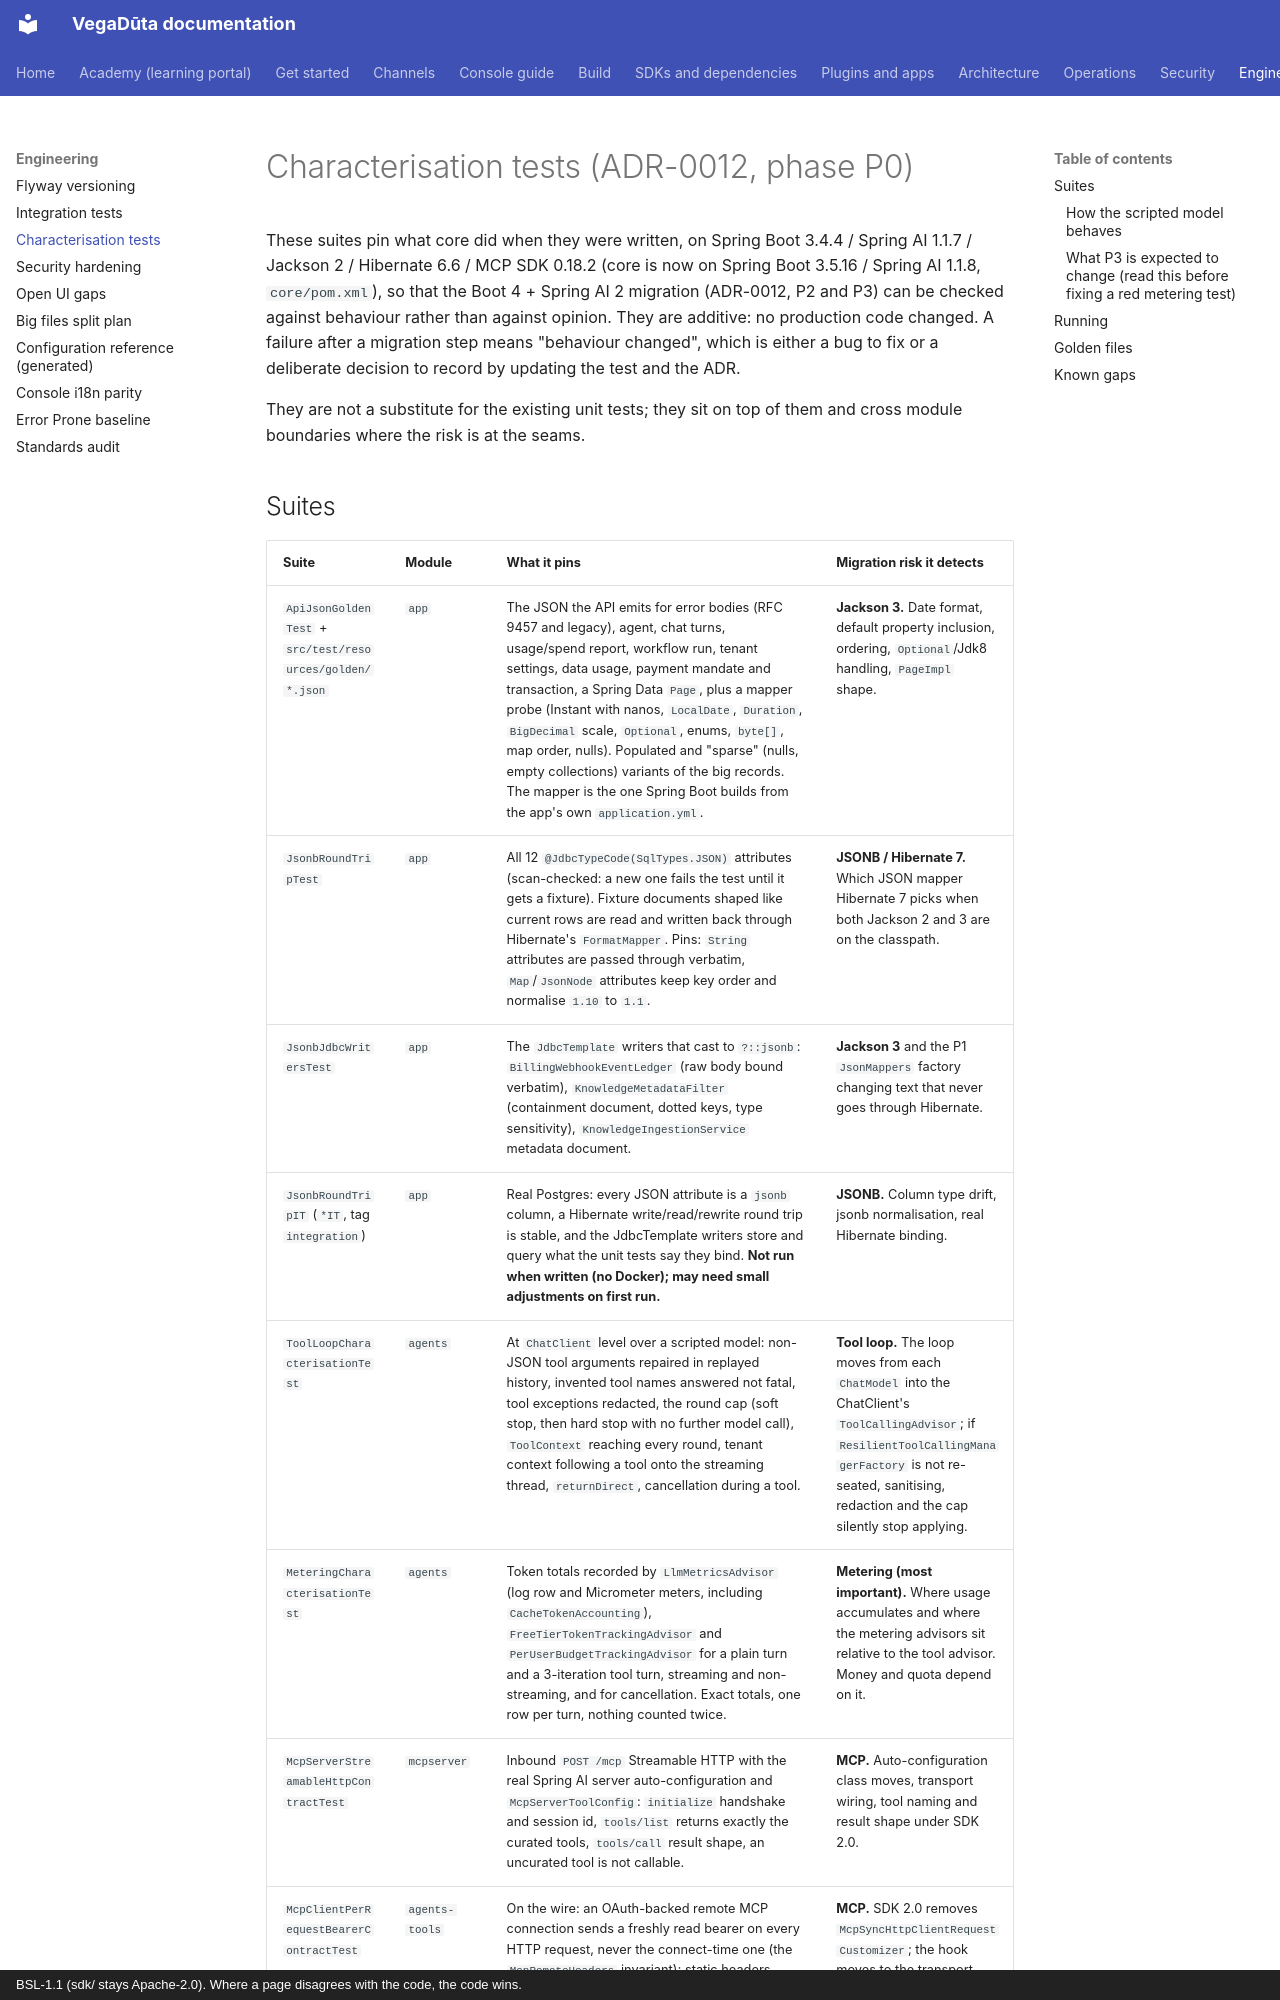

repository: CD-LC/vegaduta · page: engineering/CHARACTERISATION-TESTS/index.html · generator: mkdocs · copyright: BSL-1.1 (sdk/ stays Apache-2.0). Where a page disagrees with the code, the code wins.

# Characterisation tests (ADR-0012, phase P0)

These suites pin what core did when they were written, on Spring Boot 3.4.4 / Spring AI 1.1.7 / Jackson 2 /
Hibernate 6.6 / MCP SDK 0.18.2 (core is now on Spring Boot 3.5.16 / Spring AI 1.1.8, `core/pom.xml`), so that the Boot 4 + Spring AI 2 migration (ADR-0012, P2 and P3) can
be checked against behaviour rather than against opinion. They are additive: no production code
changed. A failure after a migration step means "behaviour changed", which is either a bug to fix or a
deliberate decision to record by updating the test and the ADR.

They are not a substitute for the existing unit tests; they sit on top of them and cross module
boundaries where the risk is at the seams.
